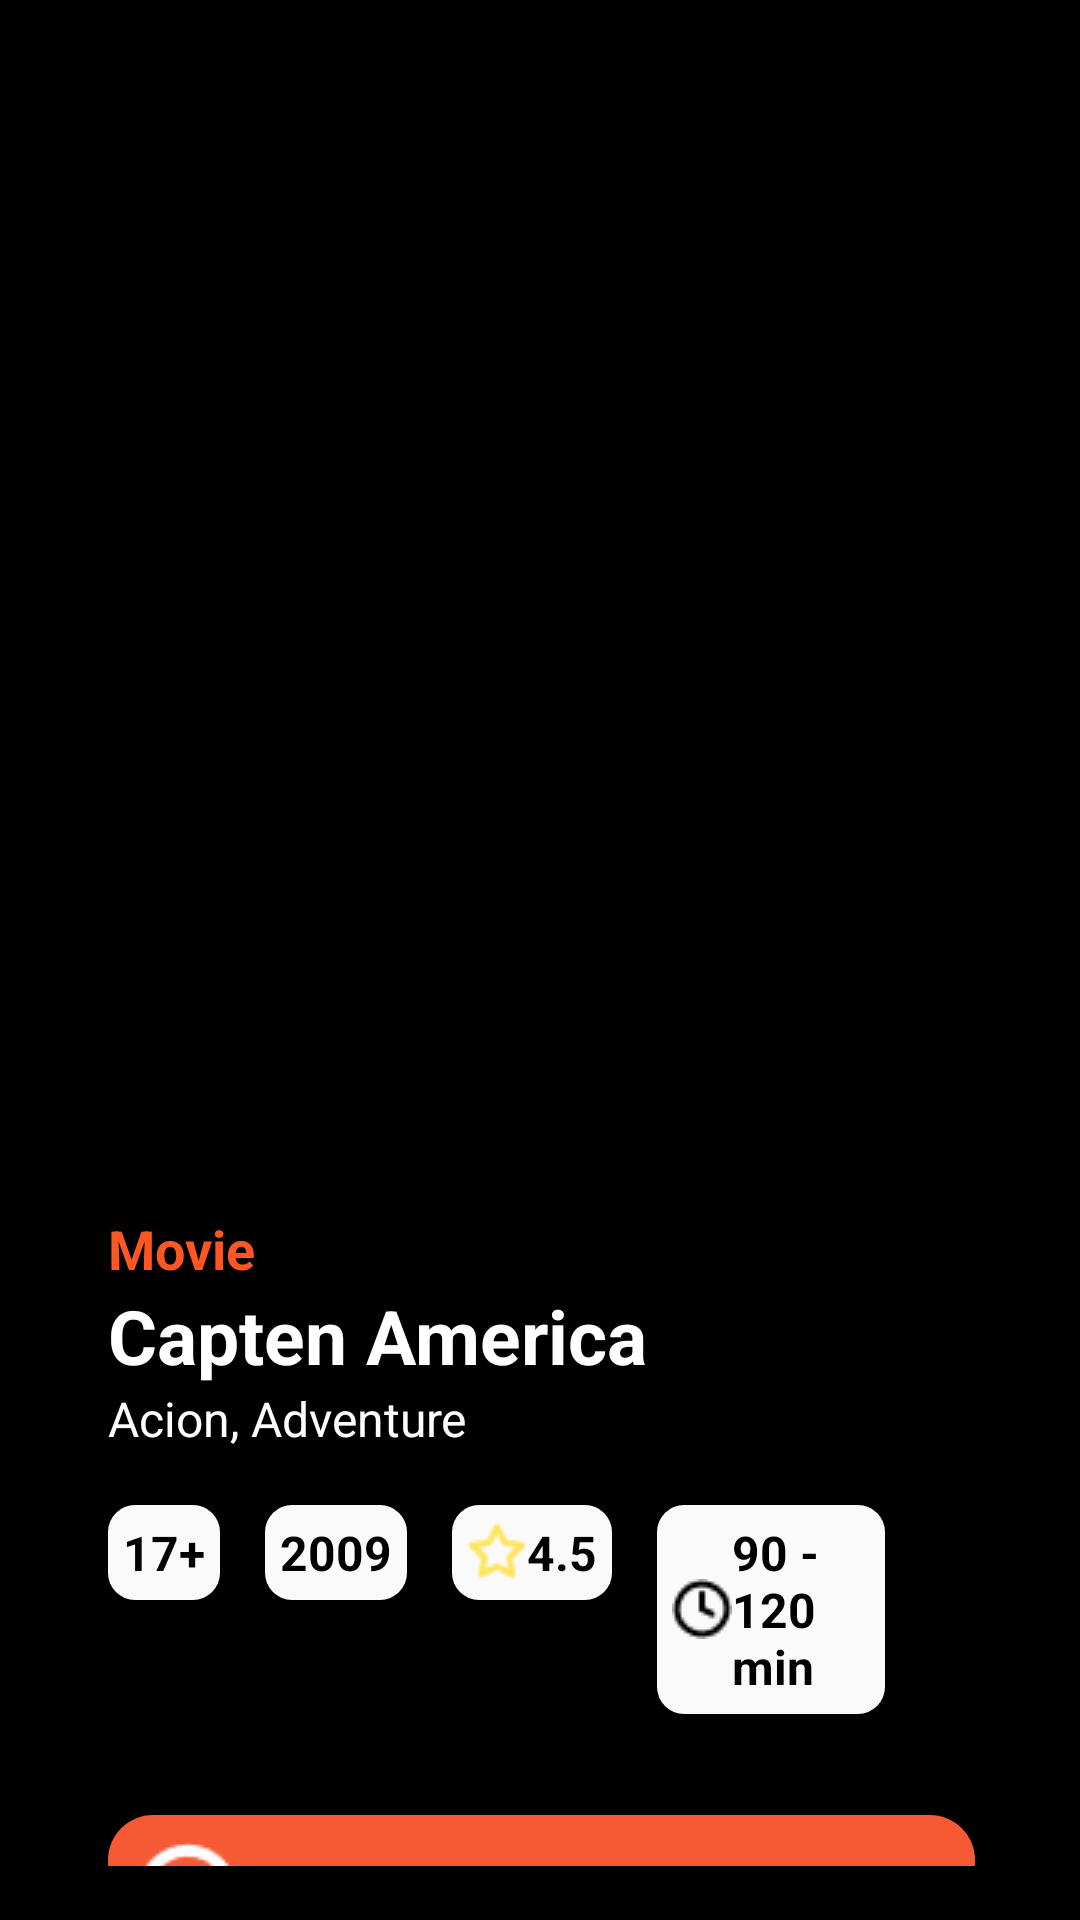

This screen was rendered from an Android layout file. Write that file and the resources it references.
<!-- AndroidManifest.xml: application theme Theme.Flexs -->
<!-- res/layout/activity_detail.xml -->
<?xml version="1.0" encoding="utf-8"?>
<androidx.constraintlayout.widget.ConstraintLayout xmlns:android="http://schemas.android.com/apk/res/android"
    xmlns:app="http://schemas.android.com/apk/res-auto"
    xmlns:tools="http://schemas.android.com/tools"
    android:id="@+id/main"
    android:layout_width="match_parent"
    android:layout_height="match_parent"
    android:background="#000"
    android:padding="18dp"
    tools:context=".DetailActivity">


    <RelativeLayout
        android:layout_width="match_parent"
        android:layout_height="wrap_content"
        android:layout_marginStart="18dp"
        android:layout_marginTop="36dp"
        android:layout_marginEnd="17dp"
        app:layout_constraintEnd_toEndOf="parent"
        app:layout_constraintStart_toStartOf="parent"
        app:layout_constraintTop_toTopOf="parent">

        <LinearLayout
            android:id="@+id/header"
            android:layout_width="match_parent"
            android:layout_height="wrap_content"
            android:layout_alignParentTop="true"
            android:orientation="vertical">

            <ImageView
                android:id="@+id/tvImage"
                android:layout_width="match_parent"
                android:layout_height="350dp"
                android:contentDescription="imgHeader"
                android:scaleType="centerCrop"
                android:src="@drawable/capt_america" />

            <TextView
                android:layout_width="wrap_content"
                android:layout_height="wrap_content"
                android:text="Movie"
                android:textColor="#FF5722"
                android:textSize="18dp"
                android:textStyle="bold" />

            <TextView
                android:id="@+id/tvTitle"
                android:layout_width="wrap_content"
                android:layout_height="wrap_content"
                android:text="Capten America"
                android:textStyle="bold"
                android:textColor="#fff"
                android:textSize="25dp" />

            <TextView
                android:id="@+id/tvDest"
                android:layout_width="wrap_content"
                android:layout_height="wrap_content"
                android:text="Acion, Adventure"
                android:textColor="#fff"
                android:textSize="16dp" />

        </LinearLayout>

        <LinearLayout
            android:layout_width="wrap_content"
            android:layout_height="wrap_content"
            android:layout_below="@id/header"
            android:layout_marginTop="18dp"
            android:layout_marginEnd="15dp"
            android:orientation="horizontal">

            <TextView
                android:layout_width="wrap_content"
                android:layout_height="wrap_content"
                android:layout_marginEnd="15dp"
                android:background="@drawable/bg_white"
                android:padding="5dp"
                android:text="17+"
                android:textColor="#000"
                android:textSize="16sp"
                android:textStyle="bold" />

            <TextView
                android:layout_width="wrap_content"
                android:layout_height="wrap_content"
                android:layout_marginEnd="15dp"
                android:background="@drawable/bg_white"
                android:padding="5dp"
                android:text="2009"
                android:textColor="#000"
                android:textSize="16sp"
                android:textStyle="bold" />

            <TextView
                android:layout_width="wrap_content"
                android:layout_height="wrap_content"
                android:layout_marginEnd="15dp"
                android:background="@drawable/bg_white"
                android:drawableLeft="@drawable/star"
                android:padding="5dp"
                android:text="4.5"
                android:textColor="#000"
                android:textSize="16sp"
                android:textStyle="bold" />

            <TextView
                android:layout_width="wrap_content"
                android:layout_height="wrap_content"
                android:layout_marginEnd="15dp"
                android:background="@drawable/bg_white"
                android:drawableLeft="@drawable/clock"
                android:padding="5dp"
                android:text="90 - 120 min"
                android:textColor="#000"
                android:textSize="16sp"
                android:textStyle="bold" />
        </LinearLayout>

        <LinearLayout
            android:layout_width="match_parent"
            android:layout_height="wrap_content"
            android:layout_alignParentBottom="true"
            android:orientation="horizontal">

            <androidx.appcompat.widget.AppCompatButton
                android:layout_width="match_parent"
                android:layout_height="match_parent"
                android:background="@drawable/bg_btn"
                android:drawableLeft="@drawable/play"
                android:drawablePadding="9dp"
                android:gravity="center"
                android:padding="9dp"
                android:text="Watch Now"
                android:textColor="#fff"
                android:textSize="16dp"
                android:textStyle="bold">

            </androidx.appcompat.widget.AppCompatButton>

        </LinearLayout>
    </RelativeLayout>


</androidx.constraintlayout.widget.ConstraintLayout>
<!-- resources referenced by this layout -->
<resources>
  <!-- drawable bg_btn (drawable) -->
  <?xml version="1.0" encoding="utf-8"?>
  <shape xmlns:android="http://schemas.android.com/apk/res/android">
      <solid android:color="#FAFB5C36" /> 
      <stroke
          android:color="#FD0000" /> 
      <corners android:radius="15dp" /> 
  </shape>
  <!-- drawable bg_white (drawable) -->
  <?xml version="1.0" encoding="utf-8"?>
  <shape xmlns:android="http://schemas.android.com/apk/res/android">
      <solid android:color="#FAFFFFFF" /> 
      <stroke
          android:color="#FD0000" /> 
      <corners android:radius="9dp" /> 
  </shape>
  <!-- drawable clock: png bitmap (drawable, 380 bytes) -->
  <!-- drawable play: png bitmap (drawable, 727 bytes) -->
  <!-- drawable star: png bitmap (drawable, 577 bytes) -->
  <style name="Theme.Flexs" parent="Base.Theme.Flexs" />
  <style name="Base.Theme.Flexs" parent="Theme.Material3.DayNight.NoActionBar">
          
          
      </style>
</resources>
